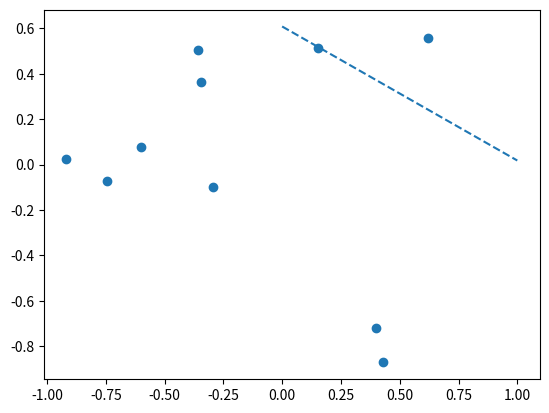

Recreate this plot in Python.
from re import I
import re
import matplotlib.pyplot as plt
import numpy as np
import random
import time

def pick_point():
  return np.random.uniform(-1.0, 1.0), np.random.uniform(-1.0, 1.0)

def make_line():
  p1 = pick_point()
  p2 = pick_point()
  m = (p2[1] - p1[1])/(p2[0] - p1[0])
  b = (p1[1] - m*p1[0])
 
  return np.array([1, m, b])

def generate_random_data(n):
  X = np.random.rand(n, 3) * 2 - 1
  X[:, 0] = 1 # fake column
  return X
# return the sum of x_o * w_o + x_1 * w_1 + .... + x_n * w_n

def test(X, line):
  Y = np.dot(X, line)
  Y[Y >= 0] = 1
  Y[Y < 0] = -1
  return Y

def test_0(points, line):
  above = []
  below = []
  for x in points:
    if np.dot(line, x) >= 0:
      above.append(x)
    else:
      below.append(x)
  return np.asarray(above), np.asarray(below)

def h_x(w, x):
  # both should have three elements
  return np.dot(w, x)

def abline(slope, intercept):
    """Plot a line from slope and intercept"""
    axes = plt.gca()
    x_vals = np.array(axes.get_xlim())
    y_vals = intercept + slope * x_vals
    plt.plot(x_vals, y_vals, '--')

X  = generate_random_data(10)
line = make_line()
abline(line[1], line[2])
Y = test(X, line)
X = np.delete(X, 0, 1)
# print(X)
print(Y)
x_1 = X[0, :]
# print(x_1)
plt.scatter(X[:, 0], X[:, 1])
plt.show()

